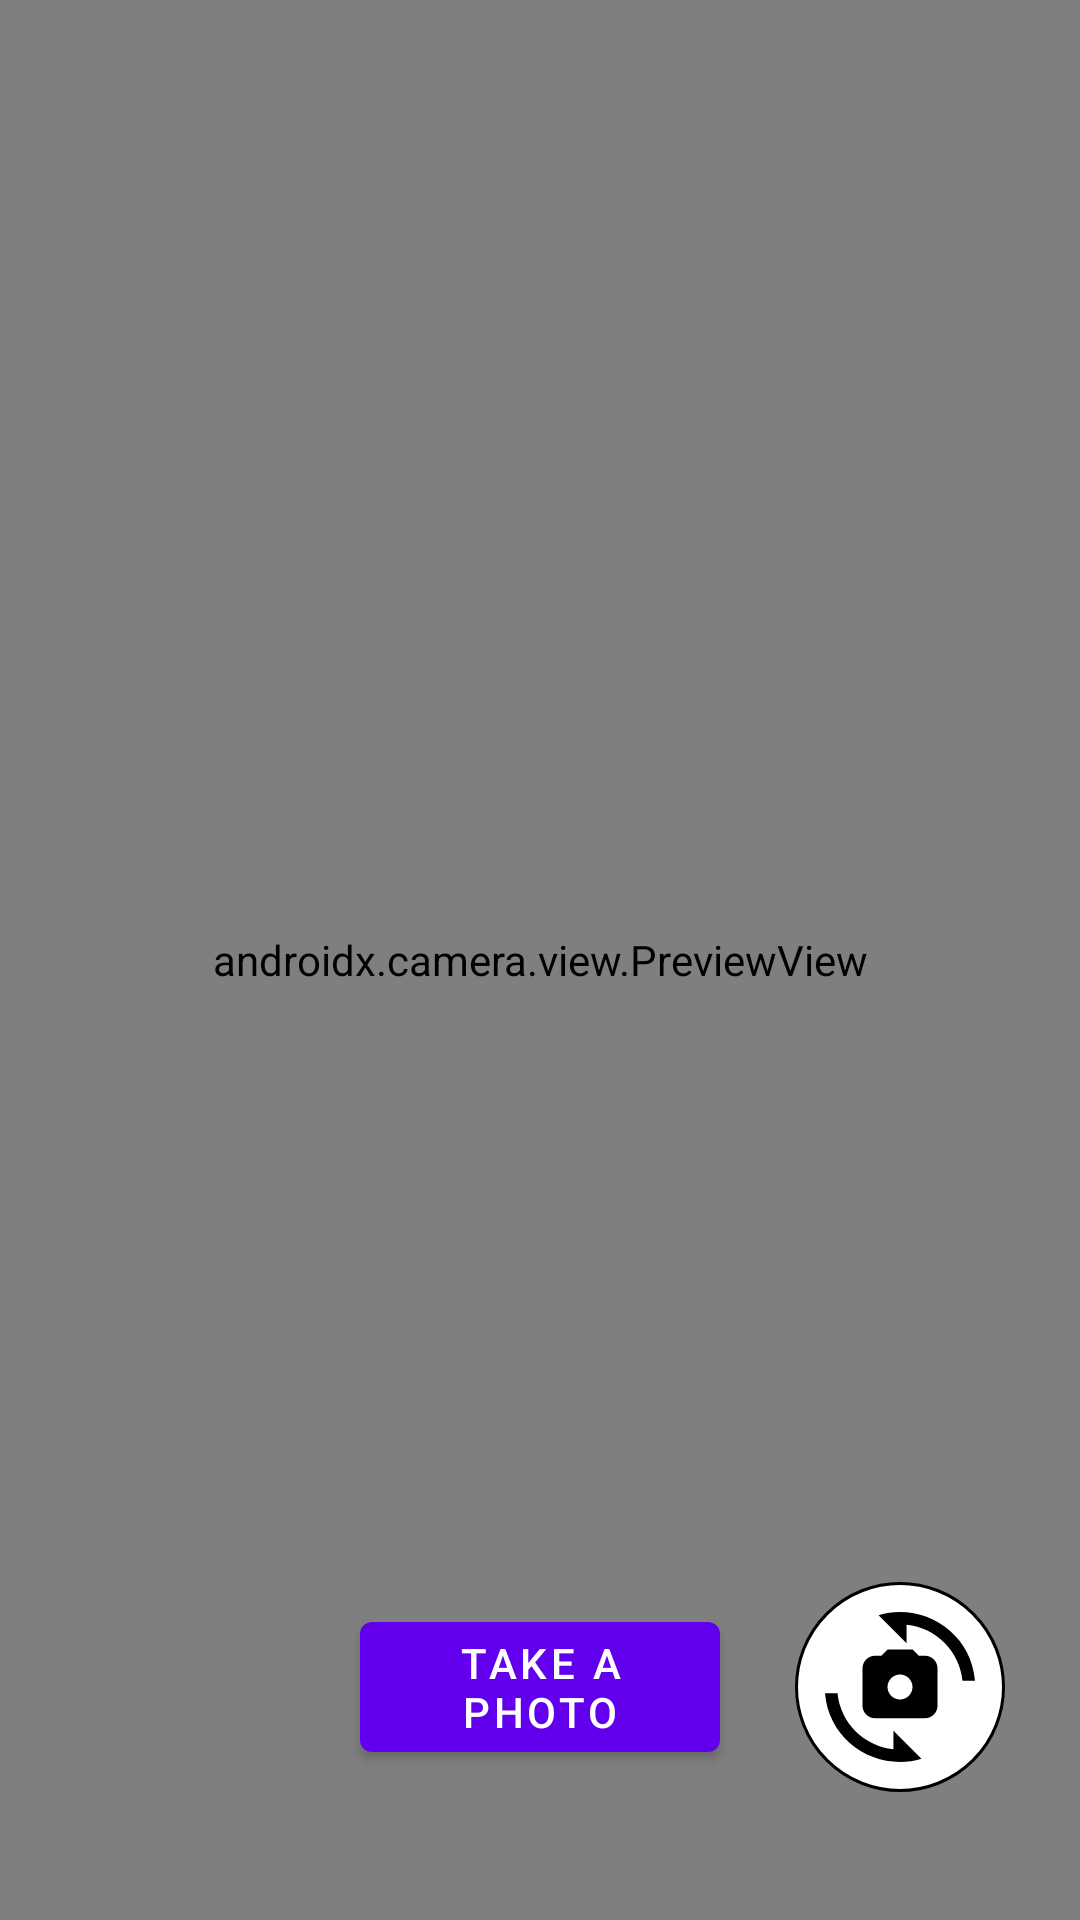

Reconstruct the res/layout file that produces this screen, plus the resources it refers to.
<!-- AndroidManifest.xml: application theme Theme.KidsMarbleJar -->
<!-- res/layout/activity_camera.xml -->
<?xml version="1.0" encoding="utf-8"?>
<androidx.constraintlayout.widget.ConstraintLayout
    xmlns:android="http://schemas.android.com/apk/res/android"
    xmlns:app="http://schemas.android.com/apk/res-auto"
    xmlns:tools="http://schemas.android.com/tools"
    android:layout_width="match_parent"
    android:layout_height="match_parent">

    <FrameLayout
        android:layout_width="match_parent"
        android:layout_height="match_parent">

        <androidx.camera.view.PreviewView
            android:id="@+id/viewFinder"
            android:layout_width="match_parent"
            android:layout_height="match_parent" />

        <ImageView
            android:id="@+id/displayImageView"
            android:layout_width="match_parent"
            android:layout_height="match_parent"
            android:visibility="gone" />

    </FrameLayout>

    <com.google.android.material.button.MaterialButton
        android:id="@+id/imageCaptureButton"
        android:layout_width="120dp"
        android:layout_height="wrap_content"
        android:layout_marginBottom="50dp"
        app:icon="@drawable/camera"
        app:layout_constraintLeft_toLeftOf="parent"
        app:layout_constraintRight_toRightOf="parent"
        android:elevation="2dp"
        android:visibility="visible"
        android:text="@string/take_a_photo"
        app:layout_constraintBottom_toBottomOf="parent" />

    <com.google.android.material.button.MaterialButton
        android:id="@+id/imageSaveButton"
        android:layout_width="120dp"
        android:layout_height="wrap_content"
        android:layout_marginBottom="50dp"
        app:layout_constraintLeft_toRightOf="@id/vertical_centerline"
        app:layout_constraintRight_toRightOf="parent"
        android:elevation="2dp"
        android:text="@string/save_photo"
        android:visibility="gone"
        app:layout_constraintBottom_toBottomOf="parent" />

    <com.google.android.material.button.MaterialButton
        android:id="@+id/imageCancelButton"
        android:layout_width="120dp"
        android:layout_height="wrap_content"
        android:layout_marginBottom="50dp"
        app:layout_constraintRight_toLeftOf="@id/vertical_centerline"
        app:layout_constraintLeft_toLeftOf="parent"
        android:elevation="2dp"
        android:text="@string/clear_photo"
        android:visibility="gone"
        app:layout_constraintBottom_toBottomOf="parent" />

    <androidx.constraintlayout.widget.Guideline
        android:id="@+id/vertical_centerline"
        android:layout_width="wrap_content"
        android:layout_height="wrap_content"
        android:orientation="vertical"
        app:layout_constraintGuide_percent=".50" />

    <ImageButton
        android:id="@+id/flipCamera"
        android:layout_width="wrap_content"
        android:layout_height="wrap_content"
        android:padding="10dp"
        app:layout_constraintBottom_toBottomOf="@id/imageCaptureButton"
        app:layout_constraintTop_toTopOf="@id/imageCaptureButton"
        app:layout_constraintRight_toRightOf="parent"
        app:layout_constraintLeft_toRightOf="@id/imageCaptureButton"
        android:src="@drawable/flip_camera"
        android:scaleType="centerCrop"
        android:background="@drawable/avatar_circle"
        app:shapeAppearanceOverlay="@style/circular"/>

</androidx.constraintlayout.widget.ConstraintLayout>
<!-- resources referenced by this layout -->
<resources>
  <!-- drawable avatar_circle (drawable) -->
  <?xml version="1.0" encoding="utf-8"?>
  <shape
      xmlns:android="http://schemas.android.com/apk/res/android"
      android:shape="oval">
  
      <solid
          android:color="@color/white"/>
  
      <stroke android:width="1dp"/>
  
      <size
          android:width="70dp"
          android:height="70dp"/>
  </shape>
  <!-- drawable flip_camera (drawable) -->
  <vector android:height="20dp" android:tint="#000000"
      android:viewportHeight="24" android:viewportWidth="24"
      android:width="20dp" xmlns:android="http://schemas.android.com/apk/res/android">
      <path android:fillColor="@android:color/white" android:pathData="M16,7h-1l-1,-1h-4L9,7H8C6.9,7 6,7.9 6,9v6c0,1.1 0.9,2 2,2h8c1.1,0 2,-0.9 2,-2V9C18,7.9 17.1,7 16,7zM12,14c-1.1,0 -2,-0.9 -2,-2c0,-1.1 0.9,-2 2,-2s2,0.9 2,2C14,13.1 13.1,14 12,14z"/>
      <path android:fillColor="@android:color/white" android:pathData="M8.57,0.51l4.48,4.48V2.04c4.72,0.47 8.48,4.23 8.95,8.95c0,0 2,0 2,0C23.34,3.02 15.49,-1.59 8.57,0.51z"/>
      <path android:fillColor="@android:color/white" android:pathData="M10.95,21.96C6.23,21.49 2.47,17.73 2,13.01c0,0 -2,0 -2,0c0.66,7.97 8.51,12.58 15.43,10.48l-4.48,-4.48V21.96z"/>
  </vector>
  <string name="clear_photo">Clear photo</string>
  <string name="save_photo">Save photo</string>
  <string name="take_a_photo">Take a photo</string>
  <style name="Theme.KidsMarbleJar" parent="Theme.MaterialComponents.DayNight.NoActionBar">
          
          <item name="colorPrimary">@color/purple_500</item>
          <item name="colorPrimaryVariant">@color/purple_700</item>
          <item name="colorOnPrimary">@color/white</item>
          
          <item name="colorSecondary">@color/teal_200</item>
          <item name="colorSecondaryVariant">@color/teal_700</item>
          <item name="colorOnSecondary">@color/black</item>
          
          <item name="android:statusBarColor">?attr/colorPrimaryVariant</item>
          
      </style>
  <color name="white">#FFFFFFFF</color>
  <color name="purple_500">#FF6200EE</color>
  <color name="purple_700">#FF3700B3</color>
  <color name="teal_200">#FF03DAC5</color>
  <color name="teal_700">#FF018786</color>
  <color name="black">#FF000000</color>
</resources>
